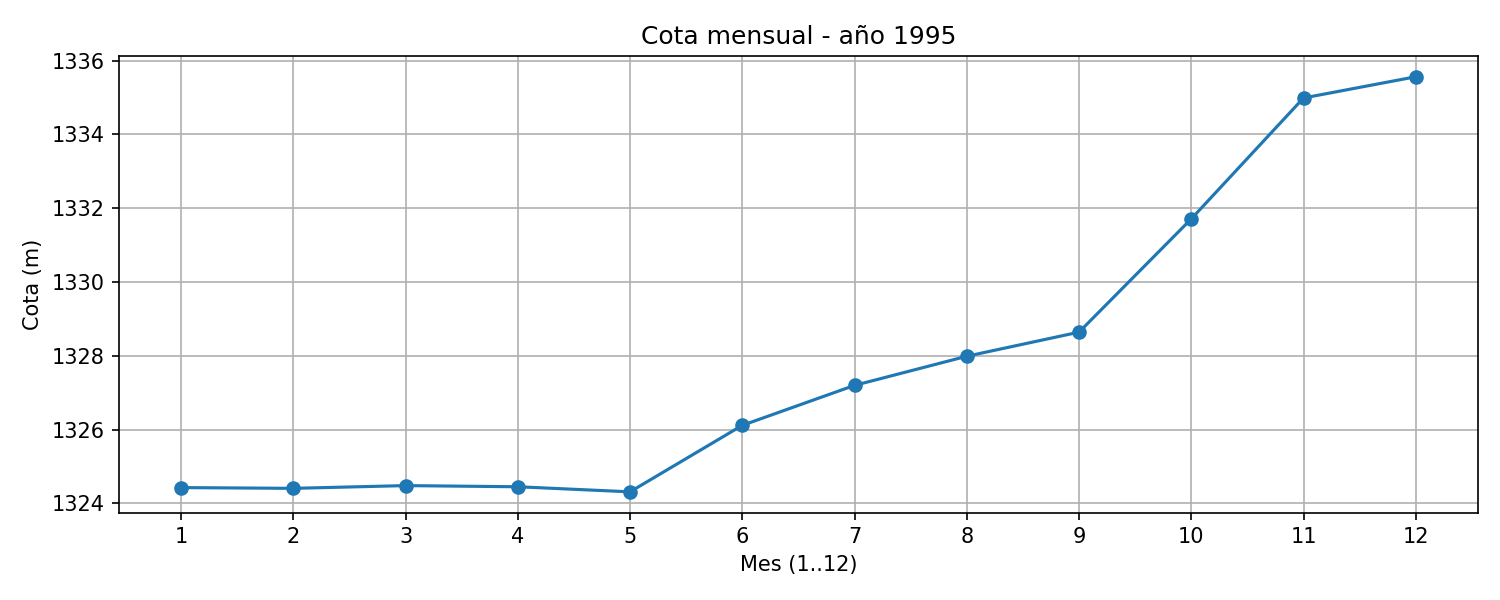

Values plotted in this chart, from the file beside it:
mes, mes1, mes2, mes3, mes4, mes5, mes6, mes7, mes8, mes9, mes10, mes11, mes12
cota_m, 1324, 1324, 1324, 1324, 1324, 1326, 1327, 1328, 1329, 1332, 1335, 1336
